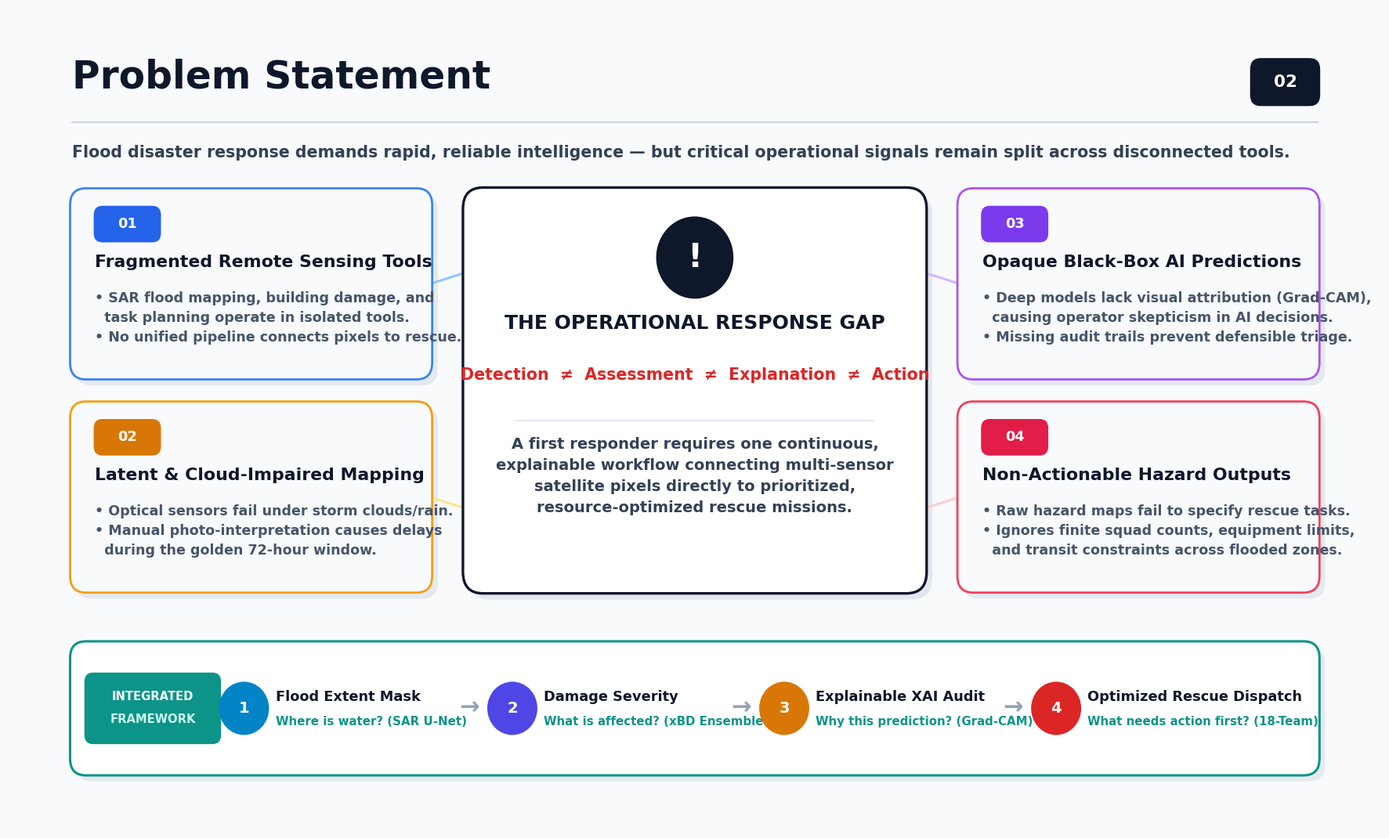

Reproduce this figure in Python. (Note: this script raises an exception after producing the figure.)
import matplotlib.pyplot as plt
import matplotlib.patches as patches
from matplotlib.patches import FancyBboxPatch, Circle
import numpy as np
import os

# Set Times New Roman font globally
plt.rcParams['font.family'] = 'Times New Roman'

# Create 16:9 Presentation Slide Figure (19.2 x 10.8 inches, 300 DPI)
fig = plt.figure(figsize=(19.2, 10.8), dpi=300)
ax = fig.add_subplot(111)
ax.set_xlim(0, 19.2)
ax.set_ylim(0, 10.8)
ax.axis('off')

# Background
fig.patch.set_facecolor('#F8FAFC')
ax.set_facecolor('#F8FAFC')

# ==========================================
# 1. TOP HEADER & NAVIGATION
# ==========================================
# Main Title
ax.text(0.9, 9.75, "Problem Statement",
        fontsize=35, fontweight='bold', color='#0F172A', zorder=5)

# Slide Number Badge (02)
num_box = FancyBboxPatch((17.4, 9.55), 0.9, 0.55,
                         boxstyle="round,pad=0.04,rounding_size=0.15",
                         facecolor='#0F172A', edgecolor='none', zorder=5)
ax.add_patch(num_box)
ax.text(17.85, 9.82, "02", ha='center', va='center',
        fontsize=15.5, fontweight='bold', color='#FFFFFF', zorder=6)

# Horizontal Divider Line
ax.plot([0.9, 18.3], [9.30, 9.30], color='#CBD5E1', lw=1.5, zorder=4)

# Subtitle / Problem Lead-in Statement (Increased to 15pt for strong presentation readability)
ax.text(0.9, 8.84,
        "Flood disaster response demands rapid, reliable intelligence — but critical operational signals remain split across disconnected tools.",
        fontsize=14.8, fontweight='bold', color='#334155', zorder=5)

# ==========================================
# 2. FOUR CHALLENGE CARDS
# ==========================================
def draw_challenge_card(ax, x, y, w, h, badge_num, badge_color, bg_color, border_color, title, desc):
    """
    Draws one of the 4 outer challenge boxes with drop shadow, badge, and formatted text.
    (x, y) is top-left corner.
    """
    # Drop Shadow
    shadow = FancyBboxPatch((x + 0.08, y - h - 0.08), w, h,
                            boxstyle="round,pad=0.03,rounding_size=0.22",
                            facecolor='#94A3B8', edgecolor='none', alpha=0.18, zorder=2)
    ax.add_patch(shadow)
    
    # Outer Card
    card = FancyBboxPatch((x, y - h), w, h,
                          boxstyle="round,pad=0.03,rounding_size=0.22",
                          facecolor=bg_color, edgecolor=border_color, lw=2.0, zorder=3)
    ax.add_patch(card)
    
    # Badge Pill for Number (e.g. 01, 02)
    badge_w, badge_h = 0.90, 0.44
    badge = FancyBboxPatch((x + 0.32, y - 0.22 - badge_h), badge_w, badge_h,
                           boxstyle="round,pad=0.02,rounding_size=0.12",
                           facecolor=badge_color, edgecolor='none', zorder=4)
    ax.add_patch(badge)
    ax.text(x + 0.32 + badge_w/2, y - 0.22 - badge_h/2, badge_num,
            ha='center', va='center', fontsize=12.8, fontweight='bold', color='#FFFFFF', zorder=5)
    
    # Title (Prominent 15.8pt font)
    ax.text(x + 0.32, y - 0.94, title,
            ha='left', va='center', fontsize=15.8, fontweight='bold', color='#0F172A', zorder=4)
    
    # Description (Large 12.8pt font for maximum visibility)
    ax.text(x + 0.32, y - 1.32, desc,
            ha='left', va='top', fontsize=12.6, fontweight='bold', color='#475569',
            linespacing=1.50, zorder=4)

CARD_W = 5.0
CARD_H = 2.45

# Top-Left: Card 01 - Fragmented Tools
draw_challenge_card(ax, 0.9, 8.40, CARD_W, CARD_H,
                    "01", "#2563EB", "#F8FAFC", "#3B82F6",
                    "Fragmented Remote Sensing Tools",
                    "• SAR flood mapping, building damage, and\n  task planning operate in isolated tools.\n• No unified pipeline connects pixels to rescue.")

# Bottom-Left: Card 02 - Slow Assessment
draw_challenge_card(ax, 0.9, 5.60, CARD_W, CARD_H,
                    "02", "#D97706", "#F8FAFC", "#F59E0B",
                    "Latent & Cloud-Impaired Mapping",
                    "• Optical sensors fail under storm clouds/rain.\n• Manual photo-interpretation causes delays\n  during the golden 72-hour window.")

# Top-Right: Card 03 - Opaque AI
draw_challenge_card(ax, 13.3, 8.40, CARD_W, CARD_H,
                    "03", "#7C3AED", "#F8FAFC", "#A855F7",
                    "Opaque Black-Box AI Predictions",
                    "• Deep models lack visual attribution (Grad-CAM),\n  causing operator skepticism in AI decisions.\n• Missing audit trails prevent defensible triage.")

# Bottom-Right: Card 04 - Non-Actionable Priority
draw_challenge_card(ax, 13.3, 5.60, CARD_W, CARD_H,
                    "04", "#E11D48", "#F8FAFC", "#F43F5E",
                    "Non-Actionable Hazard Outputs",
                    "• Raw hazard maps fail to specify rescue tasks.\n• Ignores finite squad counts, equipment limits,\n  and transit constraints across flooded zones.")

# ==========================================
# 3. CENTER BOX: THE RESPONSE GAP
# ==========================================
CENTER_X = 6.40
CENTER_Y = 8.40
CENTER_W = 6.40
CENTER_H = 5.25

# Center Shadow
c_shadow = FancyBboxPatch((CENTER_X + 0.08, CENTER_Y - CENTER_H - 0.08), CENTER_W, CENTER_H,
                          boxstyle="round,pad=0.04,rounding_size=0.28",
                          facecolor='#94A3B8', edgecolor='none', alpha=0.20, zorder=2)
ax.add_patch(c_shadow)

# Center Card Container
center_card = FancyBboxPatch((CENTER_X, CENTER_Y - CENTER_H), CENTER_W, CENTER_H,
                             boxstyle="round,pad=0.04,rounding_size=0.28",
                             facecolor='#FFFFFF', edgecolor='#0F172A', lw=2.4, zorder=3)
ax.add_patch(center_card)

# Exclamation Icon Badge at Top Center
icon_radius = 0.54
icon_circle = Circle((CENTER_X + CENTER_W/2, CENTER_Y - 0.88), icon_radius,
                     facecolor='#0F172A', edgecolor='none', zorder=5)
ax.add_patch(icon_circle)
ax.text(CENTER_X + CENTER_W/2, CENTER_Y - 0.88, "!", ha='center', va='center',
        fontsize=30, fontweight='bold', color='#FFFFFF', zorder=6)

# Center Title (Prominent 18.2pt font)
ax.text(CENTER_X + CENTER_W/2, CENTER_Y - 1.74, "THE OPERATIONAL RESPONSE GAP",
        ha='center', va='center', fontsize=18.0, fontweight='bold', color='#0F172A', zorder=4)

# Gap Equation (Red Accent, 15.0pt font)
ax.text(CENTER_X + CENTER_W/2, CENTER_Y - 2.42,
        "Detection  ≠  Assessment  ≠  Explanation  ≠  Action",
        ha='center', va='center', fontsize=14.8, fontweight='bold', color='#DC2626', zorder=4)

# Thin Separator in Center Box
ax.plot([CENTER_X + 0.7, CENTER_X + CENTER_W - 0.7], [CENTER_Y - 3.02, CENTER_Y - 3.02],
        color='#E2E8F0', lw=1.5, zorder=4)

# Center Description (Enlarged to 14.2pt for readability)
ax.text(CENTER_X + CENTER_W/2, CENTER_Y - 3.75,
        "A first responder requires one continuous,\nexplainable workflow connecting multi-sensor\nsatellite pixels directly to prioritized,\nresource-optimized rescue missions.",
        ha='center', va='center', fontsize=14.0, fontweight='bold', color='#334155',
        linespacing=1.54, zorder=4)

# ==========================================
# 4. CONNECTING LINES (Cards to Center)
# ==========================================
# Card 01 to Center
ax.plot([0.9 + CARD_W, CENTER_X], [8.40 - CARD_H/2, 8.40 - CARD_H/2 + 0.15],
        color='#93C5FD', lw=2.2, linestyle='-', zorder=2)

# Card 02 to Center
ax.plot([0.9 + CARD_W, CENTER_X], [5.60 - CARD_H/2, 5.60 - CARD_H/2 - 0.15],
        color='#FDE68A', lw=2.2, linestyle='-', zorder=2)

# Center to Card 03
ax.plot([CENTER_X + CENTER_W, 13.3], [8.40 - CARD_H/2 + 0.15, 8.40 - CARD_H/2],
        color='#D8B4FE', lw=2.2, linestyle='-', zorder=2)

# Center to Card 04
ax.plot([CENTER_X + CENTER_W, 13.3], [5.60 - CARD_H/2 - 0.15, 5.60 - CARD_H/2],
        color='#FECDD3', lw=2.2, linestyle='-', zorder=2)

# ==========================================
# 5. BOTTOM BAR: INTEGRATED FRAMEWORK CAPABILITIES
# ==========================================
BAR_X = 0.9
BAR_Y = 2.45
BAR_W = 17.4
BAR_H = 1.70

# Bar Shadow
bar_shadow = FancyBboxPatch((BAR_X + 0.08, BAR_Y - BAR_H - 0.08), BAR_W, BAR_H,
                            boxstyle="round,pad=0.03,rounding_size=0.22",
                            facecolor='#94A3B8', edgecolor='none', alpha=0.18, zorder=2)
ax.add_patch(bar_shadow)

# Bar Container
bar_card = FancyBboxPatch((BAR_X, BAR_Y - BAR_H), BAR_W, BAR_H,
                          boxstyle="round,pad=0.03,rounding_size=0.22",
                          facecolor='#FFFFFF', edgecolor='#0D9488', lw=2.2, zorder=3)
ax.add_patch(bar_card)

# Left Tag Badge: INTEGRATED FRAMEWORK (Compacted length for clean spacing)
BADGE_W = 1.85
BADGE_H = 0.88
req_badge = FancyBboxPatch((BAR_X + 0.20, BAR_Y - 1.29), BADGE_W, BADGE_H,
                           boxstyle="round,pad=0.03,rounding_size=0.12",
                           facecolor='#0D9488', edgecolor='none', zorder=4)
ax.add_patch(req_badge)
ax.text(BAR_X + 0.20 + BADGE_W/2, BAR_Y - 0.70, "INTEGRATED",
        ha='center', va='center', fontsize=10.6, fontweight='bold', color='#FFFFFF', zorder=5)
ax.text(BAR_X + 0.20 + BADGE_W/2, BAR_Y - 0.99, "FRAMEWORK",
        ha='center', va='center', fontsize=10.6, fontweight='bold', color='#CCFBF1', zorder=5)

# Step Item Function (Enlarged circles and texts for high visibility)
def draw_capability_step(ax, cx, cy, num_str, circle_color, title, subtitle):
    # Circle
    c = Circle((cx, cy), 0.35, facecolor=circle_color, edgecolor='none', zorder=4)
    ax.add_patch(c)
    ax.text(cx, cy, num_str, ha='center', va='center',
            fontsize=14.0, fontweight='bold', color='#FFFFFF', zorder=5)
    
    # Text (Title 13.0pt, Subtitle 11.0pt)
    ax.text(cx + 0.44, cy + 0.15, title, ha='left', va='center',
            fontsize=12.8, fontweight='bold', color='#0F172A', zorder=4)
    ax.text(cx + 0.44, cy - 0.18, subtitle, ha='left', va='center',
            fontsize=10.8, fontweight='bold', color='#0D9488', zorder=4)

# 4 Steps horizontally across bottom bar with spacious margins and clear directional arrows
draw_capability_step(ax, 3.30, BAR_Y - 0.85, "1", "#0284C7",
                     "Flood Extent Mask", "Where is water? (SAR U-Net)")

ax.text(6.45, BAR_Y - 0.85, "→", ha='center', va='center', fontsize=22, fontweight='bold', color='#94A3B8', zorder=4)

draw_capability_step(ax, 7.05, BAR_Y - 0.85, "2", "#4F46E5",
                     "Damage Severity", "What is affected? (xBD Ensembles)")

ax.text(10.25, BAR_Y - 0.85, "→", ha='center', va='center', fontsize=22, fontweight='bold', color='#94A3B8', zorder=4)

draw_capability_step(ax, 10.85, BAR_Y - 0.85, "3", "#D97706",
                     "Explainable XAI Audit", "Why this prediction? (Grad-CAM)")

ax.text(14.05, BAR_Y - 0.85, "→", ha='center', va='center', fontsize=22, fontweight='bold', color='#94A3B8', zorder=4)

draw_capability_step(ax, 14.65, BAR_Y - 0.85, "4", "#DC2626",
                     "Optimized Rescue Dispatch", "What needs action first? (18-Team)")

plt.tight_layout()

# Save Slide Outputs
out_png = "research-content/figures/problem_statement_slide.png"
out_pdf = "research-content/figures/problem_statement_slide.pdf"

plt.savefig(out_png, bbox_inches='tight', dpi=300)
plt.savefig(out_pdf, bbox_inches='tight', dpi=300)
plt.close()

# Also copy to artifacts directory for direct user preview
import shutil
shutil.copy(out_png, 'C:/Users/Omkar Raut/.gemini/antigravity-ide/brain/1cf7c6f5-77a9-499d-92fd-92e51d1c4eb8/problem_statement_slide.png')

print(f"Generated refined Problem Statement slide successfully at:\n  - {out_png}\n  - {out_pdf}")
